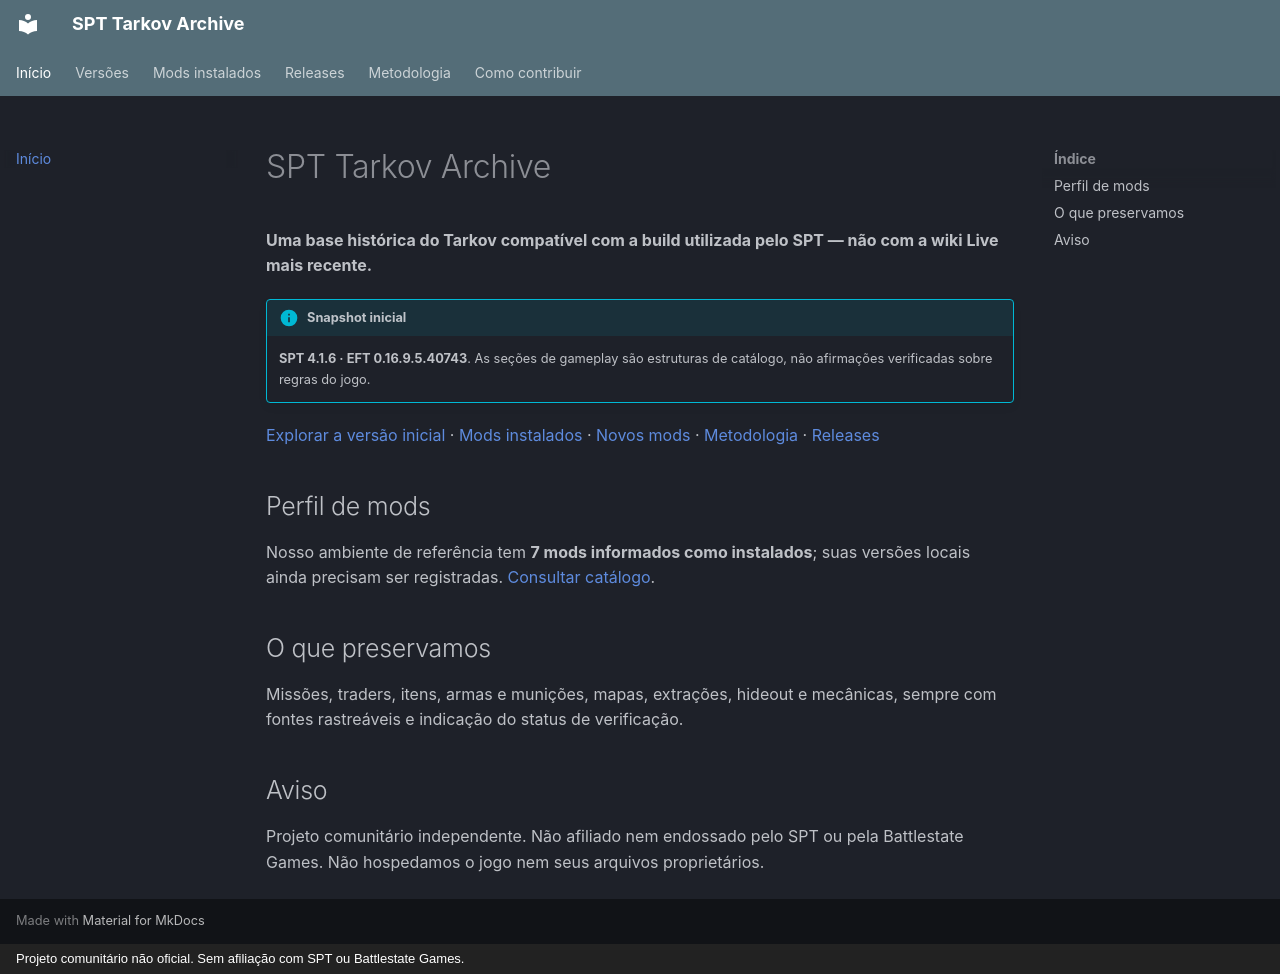

repository: edukazu/spt-tarkov-archive · page: index.html · generator: mkdocs · copyright: Projeto comunitário não oficial. Sem afiliação com SPT ou Battlestate Games.

# SPT Tarkov Archive

**Uma base histórica do Tarkov compatível com a build utilizada pelo SPT — não com a wiki Live mais recente.**

!!! info "Snapshot inicial"
    **SPT 4.1.6 · EFT 0.16.9.5.40743**. As seções de gameplay são estruturas de catálogo, não afirmações verificadas sobre regras do jogo.

[Explorar a versão inicial](versions/spt-4.1.6/index.md) · [Mods instalados](mods/index.md) · [Novos mods](mods/recommendations.md) · [Metodologia](methodology.md) · [Releases](releases/index.md)

## Perfil de mods

Nosso ambiente de referência tem **7 mods informados como instalados**; suas versões locais ainda precisam ser registradas. [Consultar catálogo](mods/index.md).

## O que preservamos

Missões, traders, itens, armas e munições, mapas, extrações, hideout e mecânicas, sempre com fontes rastreáveis e indicação do status de verificação.

## Aviso

Projeto comunitário independente. Não afiliado nem endossado pelo SPT ou pela Battlestate Games. Não hospedamos o jogo nem seus arquivos proprietários.
